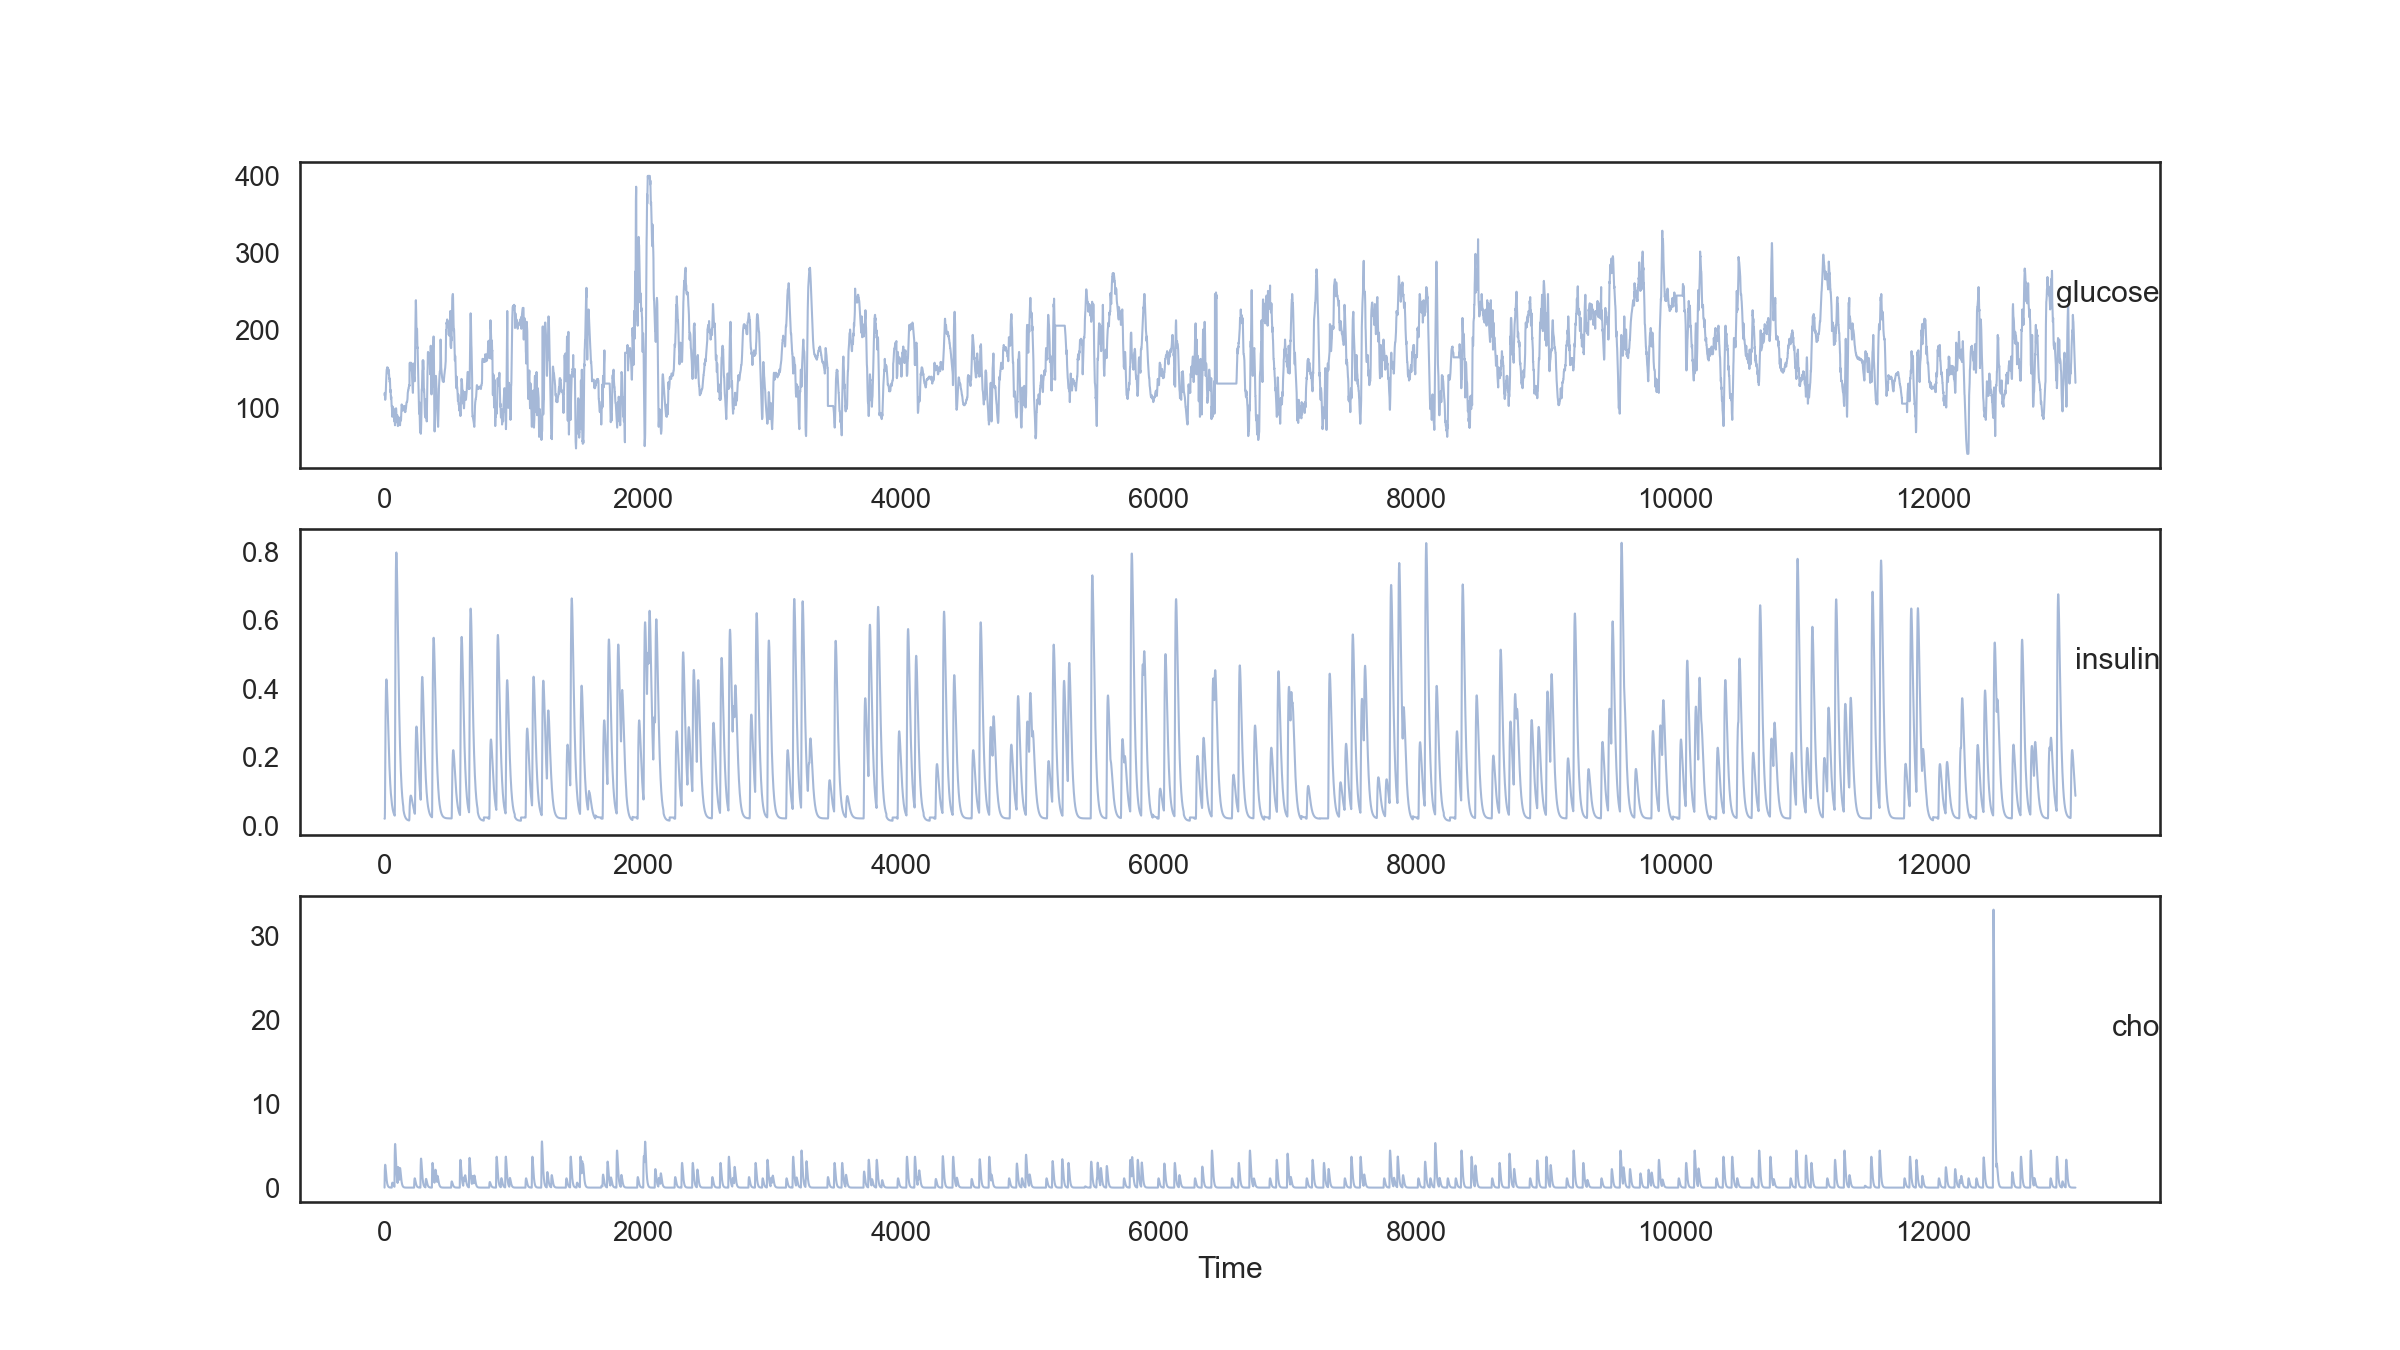

Source data for this figure (header and first rows):
var1(t-14), var2(t-14), var3(t-14), var1(t-13), var2(t-13), var3(t-13), var1(t-12), var2(t-12), var3(t-12), var1(t-11), var2(t-11), var3(t-11), var1(t-10), var2(t-10), var3(t-10), var1(t-9), var2(t-9), var3(t-9), var1(t-8), var2(t-8), var3(t-8), var1(t-7), var2(t-7), var3(t-7)
116, 0.02, 0.0, 117.0, 0.02, 1.212, 119.0, 0.02, 1.984, 116, 0.03756, 2.437, 111, 0.1025, 2.66, 110.0, 0.1672, 2.722, 111, 0.2263, 2.675, 113, 0.2773, 2.555
117.0, 0.02, 1.212, 119.0, 0.02, 1.984, 116, 0.03756, 2.437, 111, 0.1025, 2.66, 110.0, 0.1672, 2.722, 111, 0.2263, 2.675, 113, 0.2773, 2.555, 114, 0.3197, 2.39
119.0, 0.02, 1.984, 116, 0.03756, 2.437, 111, 0.1025, 2.66, 110.0, 0.1672, 2.722, 111, 0.2263, 2.675, 113, 0.2773, 2.555, 114, 0.3197, 2.39, 117.0, 0.3539, 2.202
116, 0.03756, 2.437, 111, 0.1025, 2.66, 110.0, 0.1672, 2.722, 111, 0.2263, 2.675, 113, 0.2773, 2.555, 114, 0.3197, 2.39, 117.0, 0.3539, 2.202, 121, 0.3804, 2.003
111, 0.1025, 2.66, 110.0, 0.1672, 2.722, 111, 0.2263, 2.675, 113, 0.2773, 2.555, 114, 0.3197, 2.39, 117.0, 0.3539, 2.202, 121, 0.3804, 2.003, 126.0, 0.4002, 1.804
110.0, 0.1672, 2.722, 111, 0.2263, 2.675, 113, 0.2773, 2.555, 114, 0.3197, 2.39, 117.0, 0.3539, 2.202, 121, 0.3804, 2.003, 126.0, 0.4002, 1.804, 131.0, 0.4139, 1.611
111, 0.2263, 2.675, 113, 0.2773, 2.555, 114, 0.3197, 2.39, 117.0, 0.3539, 2.202, 121, 0.3804, 2.003, 126.0, 0.4002, 1.804, 131.0, 0.4139, 1.611, 136, 0.4225, 1.429
113, 0.2773, 2.555, 114, 0.3197, 2.39, 117.0, 0.3539, 2.202, 121, 0.3804, 2.003, 126.0, 0.4002, 1.804, 131.0, 0.4139, 1.611, 136, 0.4225, 1.429, 141.0, 0.4267, 1.26
114, 0.3197, 2.39, 117.0, 0.3539, 2.202, 121, 0.3804, 2.003, 126.0, 0.4002, 1.804, 131.0, 0.4139, 1.611, 136, 0.4225, 1.429, 141.0, 0.4267, 1.26, 145, 0.4271, 1.105
117.0, 0.3539, 2.202, 121, 0.3804, 2.003, 126.0, 0.4002, 1.804, 131.0, 0.4139, 1.611, 136, 0.4225, 1.429, 141.0, 0.4267, 1.26, 145, 0.4271, 1.105, 147.0, 0.4245, 0.9652
121, 0.3804, 2.003, 126.0, 0.4002, 1.804, 131.0, 0.4139, 1.611, 136, 0.4225, 1.429, 141.0, 0.4267, 1.26, 145, 0.4271, 1.105, 147.0, 0.4245, 0.9652, 149.0, 0.4192, 0.8397
126.0, 0.4002, 1.804, 131.0, 0.4139, 1.611, 136, 0.4225, 1.429, 141.0, 0.4267, 1.26, 145, 0.4271, 1.105, 147.0, 0.4245, 0.9652, 149.0, 0.4192, 0.8397, 149.0, 0.4118, 0.7279
131.0, 0.4139, 1.611, 136, 0.4225, 1.429, 141.0, 0.4267, 1.26, 145, 0.4271, 1.105, 147.0, 0.4245, 0.9652, 149.0, 0.4192, 0.8397, 149.0, 0.4118, 0.7279, 151.0, 0.4027, 0.6291
136, 0.4225, 1.429, 141.0, 0.4267, 1.26, 145, 0.4271, 1.105, 147.0, 0.4245, 0.9652, 149.0, 0.4192, 0.8397, 149.0, 0.4118, 0.7279, 151.0, 0.4027, 0.6291, 152, 0.3922, 0.5421
141.0, 0.4267, 1.26, 145, 0.4271, 1.105, 147.0, 0.4245, 0.9652, 149.0, 0.4192, 0.8397, 149.0, 0.4118, 0.7279, 151.0, 0.4027, 0.6291, 152, 0.3922, 0.5421, 152, 0.3807, 0.4661
145, 0.4271, 1.105, 147.0, 0.4245, 0.9652, 149.0, 0.4192, 0.8397, 149.0, 0.4118, 0.7279, 151.0, 0.4027, 0.6291, 152, 0.3922, 0.5421, 152, 0.3807, 0.4661, 152, 0.3683, 0.3998
147.0, 0.4245, 0.9652, 149.0, 0.4192, 0.8397, 149.0, 0.4118, 0.7279, 151.0, 0.4027, 0.6291, 152, 0.3922, 0.5421, 152, 0.3807, 0.4661, 152, 0.3683, 0.3998, 152, 0.3554, 0.3422
149.0, 0.4192, 0.8397, 149.0, 0.4118, 0.7279, 151.0, 0.4027, 0.6291, 152, 0.3922, 0.5421, 152, 0.3807, 0.4661, 152, 0.3683, 0.3998, 152, 0.3554, 0.3422, 151.0, 0.3421, 0.2923
149.0, 0.4118, 0.7279, 151.0, 0.4027, 0.6291, 152, 0.3922, 0.5421, 152, 0.3807, 0.4661, 152, 0.3683, 0.3998, 152, 0.3554, 0.3422, 151.0, 0.3421, 0.2923, 151.0, 0.3286, 0.2493
151.0, 0.4027, 0.6291, 152, 0.3922, 0.5421, 152, 0.3807, 0.4661, 152, 0.3683, 0.3998, 152, 0.3554, 0.3422, 151.0, 0.3421, 0.2923, 151.0, 0.3286, 0.2493, 150.0, 0.315, 0.2123
152, 0.3922, 0.5421, 152, 0.3807, 0.4661, 152, 0.3683, 0.3998, 152, 0.3554, 0.3422, 151.0, 0.3421, 0.2923, 151.0, 0.3286, 0.2493, 150.0, 0.315, 0.2123, 151.0, 0.3014, 0.1805
152, 0.3807, 0.4661, 152, 0.3683, 0.3998, 152, 0.3554, 0.3422, 151.0, 0.3421, 0.2923, 151.0, 0.3286, 0.2493, 150.0, 0.315, 0.2123, 151.0, 0.3014, 0.1805, 149.0, 0.288, 0.1532
152, 0.3683, 0.3998, 152, 0.3554, 0.3422, 151.0, 0.3421, 0.2923, 151.0, 0.3286, 0.2493, 150.0, 0.315, 0.2123, 151.0, 0.3014, 0.1805, 149.0, 0.288, 0.1532, 147.0, 0.2748, 0.1299
152, 0.3554, 0.3422, 151.0, 0.3421, 0.2923, 151.0, 0.3286, 0.2493, 150.0, 0.315, 0.2123, 151.0, 0.3014, 0.1805, 149.0, 0.288, 0.1532, 147.0, 0.2748, 0.1299, 147.0, 0.2618, 0.1101
151.0, 0.3421, 0.2923, 151.0, 0.3286, 0.2493, 150.0, 0.315, 0.2123, 151.0, 0.3014, 0.1805, 149.0, 0.288, 0.1532, 147.0, 0.2748, 0.1299, 147.0, 0.2618, 0.1101, 149.0, 0.2492, 0.09311
151.0, 0.3286, 0.2493, 150.0, 0.315, 0.2123, 151.0, 0.3014, 0.1805, 149.0, 0.288, 0.1532, 147.0, 0.2748, 0.1299, 147.0, 0.2618, 0.1101, 149.0, 0.2492, 0.09311, 146.0, 0.237, 0.07869
150.0, 0.315, 0.2123, 151.0, 0.3014, 0.1805, 149.0, 0.288, 0.1532, 147.0, 0.2748, 0.1299, 147.0, 0.2618, 0.1101, 149.0, 0.2492, 0.09311, 146.0, 0.237, 0.07869, 143, 0.2251, 0.06644
151.0, 0.3014, 0.1805, 149.0, 0.288, 0.1532, 147.0, 0.2748, 0.1299, 147.0, 0.2618, 0.1101, 149.0, 0.2492, 0.09311, 146.0, 0.237, 0.07869, 143, 0.2251, 0.06644, 144.0, 0.2137, 0.05605
149.0, 0.288, 0.1532, 147.0, 0.2748, 0.1299, 147.0, 0.2618, 0.1101, 149.0, 0.2492, 0.09311, 146.0, 0.237, 0.07869, 143, 0.2251, 0.06644, 144.0, 0.2137, 0.05605, 143, 0.2027, 0.04724
147.0, 0.2748, 0.1299, 147.0, 0.2618, 0.1101, 149.0, 0.2492, 0.09311, 146.0, 0.237, 0.07869, 143, 0.2251, 0.06644, 144.0, 0.2137, 0.05605, 143, 0.2027, 0.04724, 140.0, 0.1922, 0.03978
147.0, 0.2618, 0.1101, 149.0, 0.2492, 0.09311, 146.0, 0.237, 0.07869, 143, 0.2251, 0.06644, 144.0, 0.2137, 0.05605, 143, 0.2027, 0.04724, 140.0, 0.1922, 0.03978, 137.0, 0.1821, 0.03347
149.0, 0.2492, 0.09311, 146.0, 0.237, 0.07869, 143, 0.2251, 0.06644, 144.0, 0.2137, 0.05605, 143, 0.2027, 0.04724, 140.0, 0.1922, 0.03978, 137.0, 0.1821, 0.03347, 138.0, 0.1725, 0.02815
146.0, 0.237, 0.07869, 143, 0.2251, 0.06644, 144.0, 0.2137, 0.05605, 143, 0.2027, 0.04724, 140.0, 0.1922, 0.03978, 137.0, 0.1821, 0.03347, 138.0, 0.1725, 0.02815, 137.0, 0.1633, 0.02365
143, 0.2251, 0.06644, 144.0, 0.2137, 0.05605, 143, 0.2027, 0.04724, 140.0, 0.1922, 0.03978, 137.0, 0.1821, 0.03347, 138.0, 0.1725, 0.02815, 137.0, 0.1633, 0.02365, 133.0, 0.1546, 0.01986
144.0, 0.2137, 0.05605, 143, 0.2027, 0.04724, 140.0, 0.1922, 0.03978, 137.0, 0.1821, 0.03347, 138.0, 0.1725, 0.02815, 137.0, 0.1633, 0.02365, 133.0, 0.1546, 0.01986, 134, 0.1463, 0.01667
143, 0.2027, 0.04724, 140.0, 0.1922, 0.03978, 137.0, 0.1821, 0.03347, 138.0, 0.1725, 0.02815, 137.0, 0.1633, 0.02365, 133.0, 0.1546, 0.01986, 134, 0.1463, 0.01667, 135.0, 0.1384, 0.01398
140.0, 0.1922, 0.03978, 137.0, 0.1821, 0.03347, 138.0, 0.1725, 0.02815, 137.0, 0.1633, 0.02365, 133.0, 0.1546, 0.01986, 134, 0.1463, 0.01667, 135.0, 0.1384, 0.01398, 129.0, 0.1309, 0.01172
137.0, 0.1821, 0.03347, 138.0, 0.1725, 0.02815, 137.0, 0.1633, 0.02365, 133.0, 0.1546, 0.01986, 134, 0.1463, 0.01667, 135.0, 0.1384, 0.01398, 129.0, 0.1309, 0.01172, 124.0, 0.1239, 0.009816
138.0, 0.1725, 0.02815, 137.0, 0.1633, 0.02365, 133.0, 0.1546, 0.01986, 134, 0.1463, 0.01667, 135.0, 0.1384, 0.01398, 129.0, 0.1309, 0.01172, 124.0, 0.1239, 0.009816, 120, 0.1172, 0.008219
137.0, 0.1633, 0.02365, 133.0, 0.1546, 0.01986, 134, 0.1463, 0.01667, 135.0, 0.1384, 0.01398, 129.0, 0.1309, 0.01172, 124.0, 0.1239, 0.009816, 120, 0.1172, 0.008219, 123, 0.1109, 0.006879
133.0, 0.1546, 0.01986, 134, 0.1463, 0.01667, 135.0, 0.1384, 0.01398, 129.0, 0.1309, 0.01172, 124.0, 0.1239, 0.009816, 120, 0.1172, 0.008219, 123, 0.1109, 0.006879, 122, 0.105, 0.005754
134, 0.1463, 0.01667, 135.0, 0.1384, 0.01398, 129.0, 0.1309, 0.01172, 124.0, 0.1239, 0.009816, 120, 0.1172, 0.008219, 123, 0.1109, 0.006879, 122, 0.105, 0.005754, 116, 0.09941, 0.004811
135.0, 0.1384, 0.01398, 129.0, 0.1309, 0.01172, 124.0, 0.1239, 0.009816, 120, 0.1172, 0.008219, 123, 0.1109, 0.006879, 122, 0.105, 0.005754, 116, 0.09941, 0.004811, 114, 0.09415, 0.004021
129.0, 0.1309, 0.01172, 124.0, 0.1239, 0.009816, 120, 0.1172, 0.008219, 123, 0.1109, 0.006879, 122, 0.105, 0.005754, 116, 0.09941, 0.004811, 114, 0.09415, 0.004021, 111, 0.09004, 0.00336
124.0, 0.1239, 0.009816, 120, 0.1172, 0.008219, 123, 0.1109, 0.006879, 122, 0.105, 0.005754, 116, 0.09941, 0.004811, 114, 0.09415, 0.004021, 111, 0.09004, 0.00336, 112, 0.0854, 0.002806
120, 0.1172, 0.008219, 123, 0.1109, 0.006879, 122, 0.105, 0.005754, 116, 0.09941, 0.004811, 114, 0.09415, 0.004021, 111, 0.09004, 0.00336, 112, 0.0854, 0.002806, 114, 0.08104, 0.002342
123, 0.1109, 0.006879, 122, 0.105, 0.005754, 116, 0.09941, 0.004811, 114, 0.09415, 0.004021, 111, 0.09004, 0.00336, 112, 0.0854, 0.002806, 114, 0.08104, 0.002342, 111, 0.07695, 0.001954
122, 0.105, 0.005754, 116, 0.09941, 0.004811, 114, 0.09415, 0.004021, 111, 0.09004, 0.00336, 112, 0.0854, 0.002806, 114, 0.08104, 0.002342, 111, 0.07695, 0.001954, 106.0, 0.07312, 0.00163
116, 0.09941, 0.004811, 114, 0.09415, 0.004021, 111, 0.09004, 0.00336, 112, 0.0854, 0.002806, 114, 0.08104, 0.002342, 111, 0.07695, 0.001954, 106.0, 0.07312, 0.00163, 102, 0.06953, 0.00136
114, 0.09415, 0.004021, 111, 0.09004, 0.00336, 112, 0.0854, 0.002806, 114, 0.08104, 0.002342, 111, 0.07695, 0.001954, 106.0, 0.07312, 0.00163, 102, 0.06953, 0.00136, 102, 0.06617, 0.001133
111, 0.09004, 0.00336, 112, 0.0854, 0.002806, 114, 0.08104, 0.002342, 111, 0.07695, 0.001954, 106.0, 0.07312, 0.00163, 102, 0.06953, 0.00136, 102, 0.06617, 0.001133, 100, 0.06303, 0.2629
112, 0.0854, 0.002806, 114, 0.08104, 0.002342, 111, 0.07695, 0.001954, 106.0, 0.07312, 0.00163, 102, 0.06953, 0.00136, 102, 0.06617, 0.001133, 100, 0.06303, 0.2629, 94, 0.06009, 0.4298
114, 0.08104, 0.002342, 111, 0.07695, 0.001954, 106.0, 0.07312, 0.00163, 102, 0.06953, 0.00136, 102, 0.06617, 0.001133, 100, 0.06303, 0.2629, 94, 0.06009, 0.4298, 92.0, 0.05734, 0.5275
111, 0.07695, 0.001954, 106.0, 0.07312, 0.00163, 102, 0.06953, 0.00136, 102, 0.06617, 0.001133, 100, 0.06303, 0.2629, 94, 0.06009, 0.4298, 92.0, 0.05734, 0.5275, 88.0, 0.05478, 0.5757
106.0, 0.07312, 0.00163, 102, 0.06953, 0.00136, 102, 0.06617, 0.001133, 100, 0.06303, 0.2629, 94, 0.06009, 0.4298, 92.0, 0.05734, 0.5275, 88.0, 0.05478, 0.5757, 90.0, 0.05238, 0.5886
102, 0.06953, 0.00136, 102, 0.06617, 0.001133, 100, 0.06303, 0.2629, 94, 0.06009, 0.4298, 92.0, 0.05734, 0.5275, 88.0, 0.05478, 0.5757, 90.0, 0.05238, 0.5886, 96, 0.05014, 0.5783
102, 0.06617, 0.001133, 100, 0.06303, 0.2629, 94, 0.06009, 0.4298, 92.0, 0.05734, 0.5275, 88.0, 0.05478, 0.5757, 90.0, 0.05238, 0.5886, 96, 0.05014, 0.5783, 100, 0.04806, 0.5524
100, 0.06303, 0.2629, 94, 0.06009, 0.4298, 92.0, 0.05734, 0.5275, 88.0, 0.05478, 0.5757, 90.0, 0.05238, 0.5886, 96, 0.05014, 0.5783, 100, 0.04806, 0.5524, 101.0, 0.04612, 0.5169
94, 0.06009, 0.4298, 92.0, 0.05734, 0.5275, 88.0, 0.05478, 0.5757, 90.0, 0.05238, 0.5886, 96, 0.05014, 0.5783, 100, 0.04806, 0.5524, 101.0, 0.04612, 0.5169, 101.0, 0.0443, 0.4761
92.0, 0.05734, 0.5275, 88.0, 0.05478, 0.5757, 90.0, 0.05238, 0.5886, 96, 0.05014, 0.5783, 100, 0.04806, 0.5524, 101.0, 0.04612, 0.5169, 101.0, 0.0443, 0.4761, 100, 0.04262, 0.4331
... 8,898 more rows
